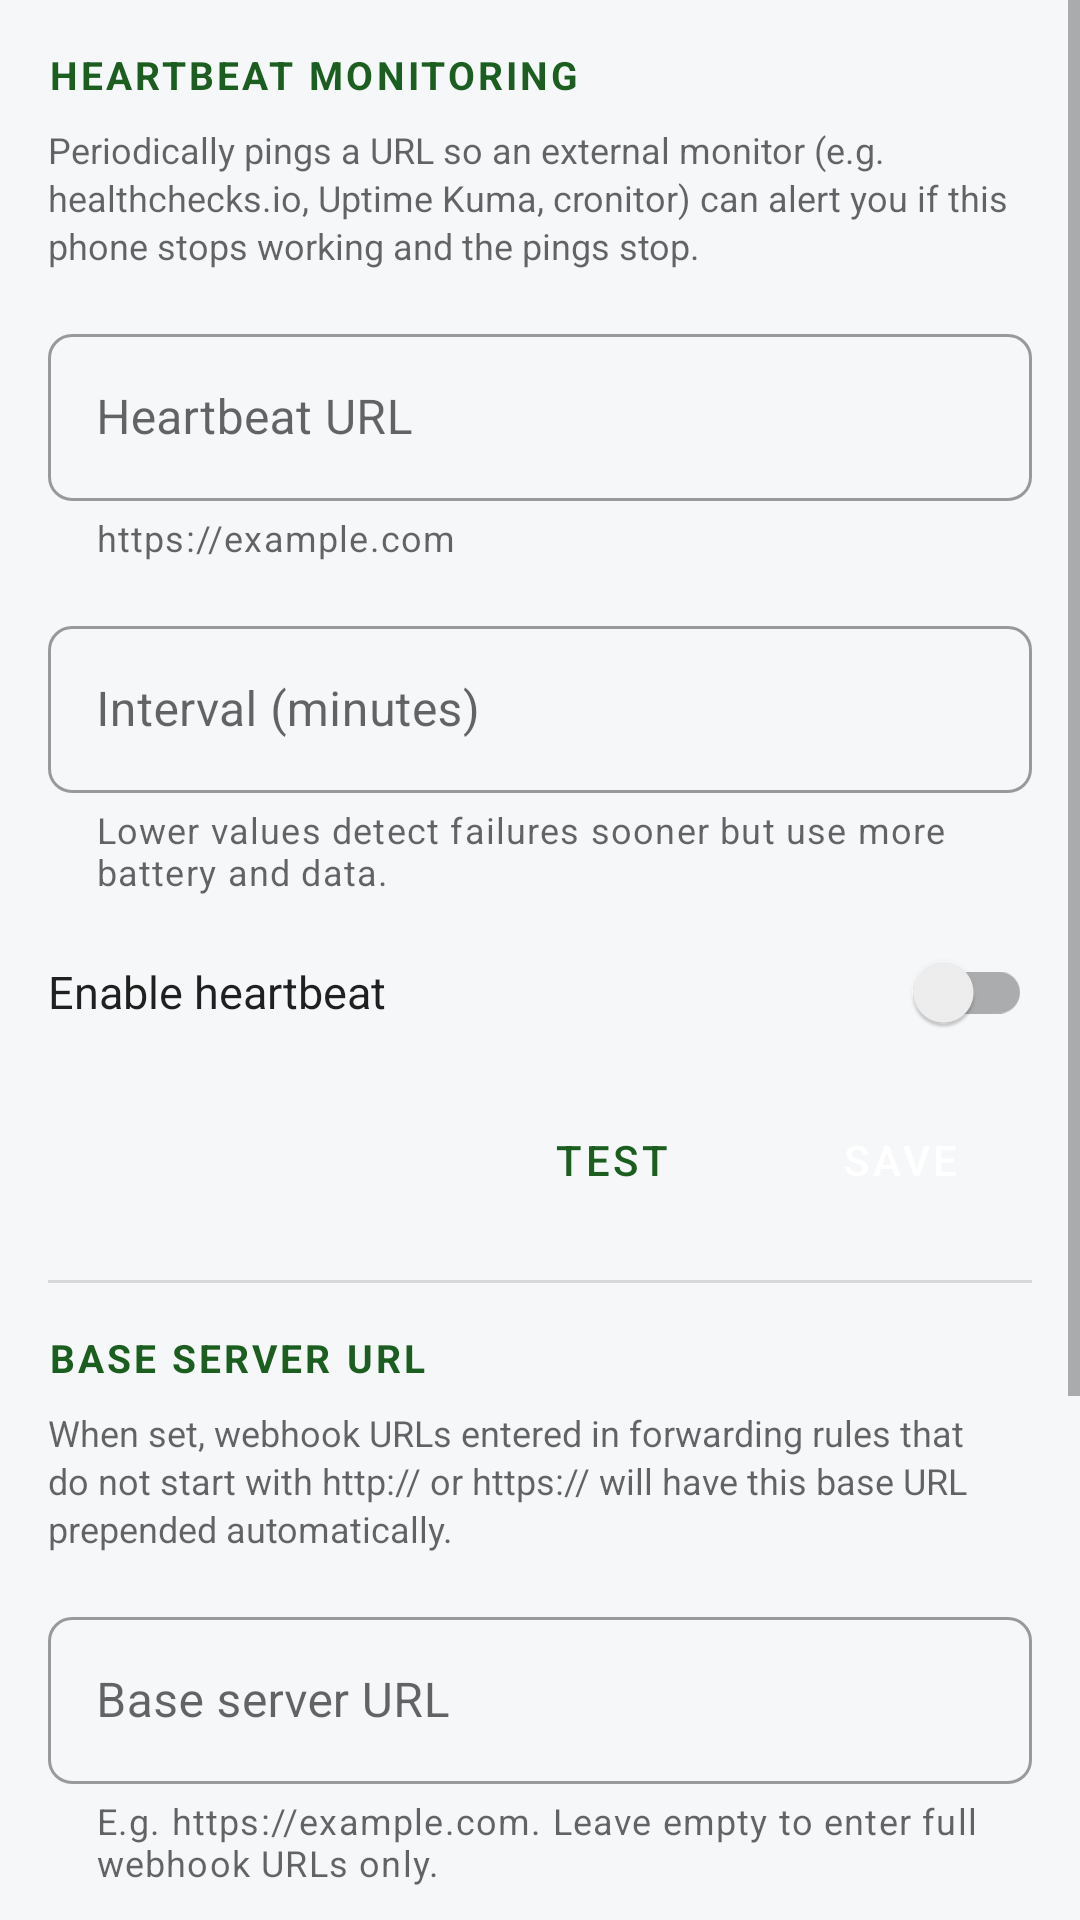

Here is an Android app screen rendered from its layout file. Give the layout XML and the strings, colors and styles it references.
<!-- AndroidManifest.xml: application theme AppTheme -->
<!-- res/layout/activity_settings.xml -->
<ScrollView xmlns:android="http://schemas.android.com/apk/res/android"
    xmlns:app="http://schemas.android.com/apk/res-auto"
    android:layout_width="match_parent"
    android:layout_height="match_parent"
    android:fadeScrollbars="false">

    <LinearLayout
        android:layout_width="match_parent"
        android:layout_height="wrap_content"
        android:orientation="vertical"
        android:paddingStart="@dimen/spacing_medium"
        android:paddingLeft="@dimen/spacing_medium"
        android:paddingTop="@dimen/spacing_medium"
        android:paddingEnd="@dimen/spacing_medium"
        android:paddingRight="@dimen/spacing_medium"
        android:paddingBottom="@dimen/spacing_medium">

        <TextView
            style="@style/AppTheme.SectionHeader"
            android:layout_width="match_parent"
            android:layout_height="wrap_content"
            android:text="@string/label_heartbeat_section" />

        <TextView
            style="@style/AppTheme.HelperText"
            android:layout_width="match_parent"
            android:layout_height="wrap_content"
            android:layout_marginTop="@dimen/spacing_small"
            android:text="@string/heartbeat_info" />

        <com.google.android.material.textfield.TextInputLayout
            style="@style/AppTheme.TextInput"
            android:layout_width="match_parent"
            android:layout_height="wrap_content"
            android:layout_marginTop="@dimen/spacing_medium"
            android:hint="@string/label_heartbeat_url"
            app:helperText="@string/input_url">

            <com.google.android.material.textfield.TextInputEditText
                android:id="@+id/input_heartbeat_url"
                android:layout_width="match_parent"
                android:layout_height="wrap_content"
                android:inputType="textUri" />

        </com.google.android.material.textfield.TextInputLayout>

        <com.google.android.material.textfield.TextInputLayout
            style="@style/AppTheme.TextInput"
            android:layout_width="match_parent"
            android:layout_height="wrap_content"
            android:layout_marginTop="@dimen/spacing_medium"
            android:hint="@string/label_heartbeat_interval"
            app:helperText="@string/heartbeat_interval_recommendation">

            <com.google.android.material.textfield.TextInputEditText
                android:id="@+id/input_heartbeat_interval"
                android:layout_width="match_parent"
                android:layout_height="wrap_content"
                android:inputType="number" />

        </com.google.android.material.textfield.TextInputLayout>

        <androidx.appcompat.widget.SwitchCompat
            android:id="@+id/input_heartbeat_enabled"
            style="@style/AppTheme.SwitchRow"
            android:layout_width="match_parent"
            android:layout_height="wrap_content"
            android:layout_marginTop="@dimen/spacing_small"
            android:text="@string/label_heartbeat_enabled" />

        <LinearLayout
            android:layout_width="match_parent"
            android:layout_height="wrap_content"
            android:layout_marginTop="@dimen/spacing_small"
            android:layout_marginBottom="@dimen/spacing_medium"
            android:gravity="end"
            android:orientation="horizontal">

            <Button
                android:id="@+id/btn_heartbeat_test"
                style="@style/Widget.MaterialComponents.Button.TextButton"
                android:layout_width="wrap_content"
                android:layout_height="wrap_content"
                android:text="@string/btn_test" />

            <Button
                android:id="@+id/btn_heartbeat_save"
                style="@style/Widget.MaterialComponents.Button"
                android:layout_width="wrap_content"
                android:layout_height="wrap_content"
                android:layout_marginStart="@dimen/spacing_small"
                android:layout_marginLeft="@dimen/spacing_small"
                android:text="@string/btn_save" />

        </LinearLayout>

        <View
            android:layout_width="match_parent"
            android:layout_height="1dp"
            android:background="?android:attr/listDivider" />

        <TextView
            style="@style/AppTheme.SectionHeader"
            android:layout_width="match_parent"
            android:layout_height="wrap_content"
            android:layout_marginTop="@dimen/spacing_medium"
            android:text="@string/label_base_server_section" />

        <TextView
            style="@style/AppTheme.HelperText"
            android:layout_width="match_parent"
            android:layout_height="wrap_content"
            android:layout_marginTop="@dimen/spacing_small"
            android:text="@string/base_server_info" />

        <com.google.android.material.textfield.TextInputLayout
            style="@style/AppTheme.TextInput"
            android:layout_width="match_parent"
            android:layout_height="wrap_content"
            android:layout_marginTop="@dimen/spacing_medium"
            android:hint="@string/label_base_server_url"
            app:helperText="@string/base_server_helper">

            <com.google.android.material.textfield.TextInputEditText
                android:id="@+id/input_base_server_url"
                android:layout_width="match_parent"
                android:layout_height="wrap_content"
                android:inputType="textUri" />

        </com.google.android.material.textfield.TextInputLayout>

        <LinearLayout
            android:layout_width="match_parent"
            android:layout_height="wrap_content"
            android:layout_marginTop="@dimen/spacing_small"
            android:layout_marginBottom="@dimen/spacing_medium"
            android:gravity="end"
            android:orientation="horizontal">

            <Button
                android:id="@+id/btn_base_server_save"
                style="@style/Widget.MaterialComponents.Button"
                android:layout_width="wrap_content"
                android:layout_height="wrap_content"
                android:layout_marginStart="@dimen/spacing_small"
                android:layout_marginLeft="@dimen/spacing_small"
                android:text="@string/btn_save" />

        </LinearLayout>

        <LinearLayout
            android:id="@+id/backup_section"
            android:layout_width="match_parent"
            android:layout_height="wrap_content"
            android:orientation="vertical">

            <View
                android:layout_width="match_parent"
                android:layout_height="1dp"
                android:background="?android:attr/listDivider" />

            <TextView
                style="@style/AppTheme.SectionHeader"
                android:layout_width="match_parent"
                android:layout_height="wrap_content"
                android:layout_marginTop="@dimen/spacing_medium"
                android:text="@string/label_backup_section" />

            <TextView
                style="@style/AppTheme.HelperText"
                android:layout_width="match_parent"
                android:layout_height="wrap_content"
                android:layout_marginTop="@dimen/spacing_small"
                android:text="@string/backup_info" />

            <LinearLayout
                android:layout_width="match_parent"
                android:layout_height="wrap_content"
                android:layout_marginTop="@dimen/spacing_small"
                android:layout_marginBottom="@dimen/spacing_medium"
                android:gravity="end"
                android:orientation="horizontal">

                <Button
                    android:id="@+id/btn_import"
                    style="@style/Widget.MaterialComponents.Button.TextButton"
                    android:layout_width="wrap_content"
                    android:layout_height="wrap_content"
                    android:text="@string/btn_import" />

                <Button
                    android:id="@+id/btn_export"
                    style="@style/Widget.MaterialComponents.Button.OutlinedButton"
                    android:layout_width="wrap_content"
                    android:layout_height="wrap_content"
                    android:layout_marginStart="@dimen/spacing_small"
                    android:layout_marginLeft="@dimen/spacing_small"
                    android:text="@string/btn_export" />

            </LinearLayout>

        </LinearLayout>

    </LinearLayout>
</ScrollView>
<!-- resources referenced by this layout -->
<resources>
  <dimen name="spacing_medium">16dp</dimen>
  <dimen name="spacing_small">8dp</dimen>
  <string name="backup_info">Export your forwarding rules to a file to back them up, then import the file to restore them or move them to another device.</string>
  <string name="base_server_helper">E.g. https://example.com. Leave empty to enter full webhook URLs only.</string>
  <string name="base_server_info">When set, webhook URLs entered in forwarding rules that do not start with http:// or https:// will have this base URL prepended automatically.</string>
  <string name="btn_export">Export</string>
  <string name="btn_import">Import</string>
  <string name="btn_save">Save</string>
  <string name="btn_test">Test</string>
  <string name="heartbeat_info">Periodically pings a URL so an external monitor (e.g. healthchecks.io, Uptime Kuma, cronitor) can alert you if this phone stops working and the pings stop.</string>
  <string name="heartbeat_interval_recommendation">Lower values detect failures sooner but use more battery and data.</string>
  <string name="input_url">https://example.com</string>
  <string name="label_backup_section">Backup</string>
  <string name="label_base_server_section">Base server URL</string>
  <string name="label_base_server_url">Base server URL</string>
  <string name="label_heartbeat_enabled">Enable heartbeat</string>
  <string name="label_heartbeat_interval">Interval (minutes)</string>
  <string name="label_heartbeat_section">Heartbeat monitoring</string>
  <string name="label_heartbeat_url">Heartbeat URL</string>
  <style name="AppTheme.HelperText" parent="">
          <item name="android:textSize">12sp</item>
          <item name="android:textColor">?android:attr/textColorSecondary</item>
          <item name="android:lineSpacingExtra">2sp</item>
      </style>
  <style name="AppTheme.SectionHeader" parent="">
          <item name="android:textSize">13sp</item>
          <item name="android:textStyle">bold</item>
          <item name="android:textColor">@color/colorPrimary</item>
          <item name="android:textAllCaps">true</item>
          <item name="android:letterSpacing">0.08</item>
      </style>
  <style name="AppTheme.SwitchRow" parent="">
          <item name="android:minHeight">48dp</item>
          <item name="android:textSize">15sp</item>
          <item name="android:textColor">?android:attr/textColorPrimary</item>
      </style>
  <style name="AppTheme.TextInput" parent="Widget.MaterialComponents.TextInputLayout.OutlinedBox">
          <item name="helperTextEnabled">true</item>
          <item name="boxCornerRadiusTopStart">8dp</item>
          <item name="boxCornerRadiusTopEnd">8dp</item>
          <item name="boxCornerRadiusBottomStart">8dp</item>
          <item name="boxCornerRadiusBottomEnd">8dp</item>
      </style>
  <style name="AppTheme" parent="Base.AppTheme" />
  <color name="colorPrimary">#1B5E20</color>
  <color name="colorPrimaryDark">#004D40</color>
  <color name="colorAccent">#FFA000</color>
  <color name="colorBackground">#F5F7F9</color>
  <style name="AppTheme.ActionBar" parent="Widget.AppCompat.ActionBar.Solid">
          <item name="background">@color/colorSurface</item>
          <item name="elevation">4dp</item>
      </style>
  <style name="Widget.BirrBridge.Button.Text" parent="Widget.MaterialComponents.Button.TextButton">
          <item name="android:textSize">14sp</item>
          <item name="android:textAllCaps">false</item>
          <item name="android:minHeight">36dp</item>
          <item name="android:minWidth">72dp</item>
      </style>
  <color name="colorSurface">#FFFFFF</color>
</resources>
